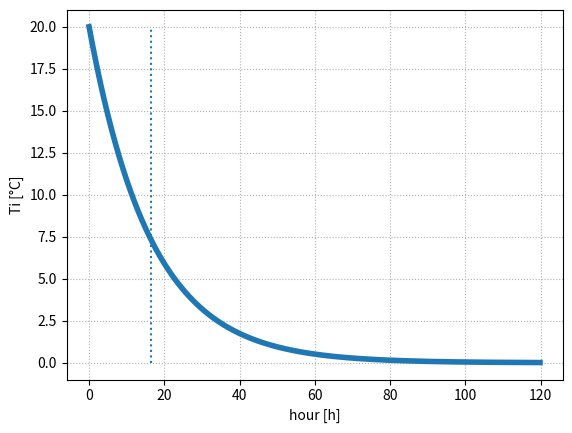
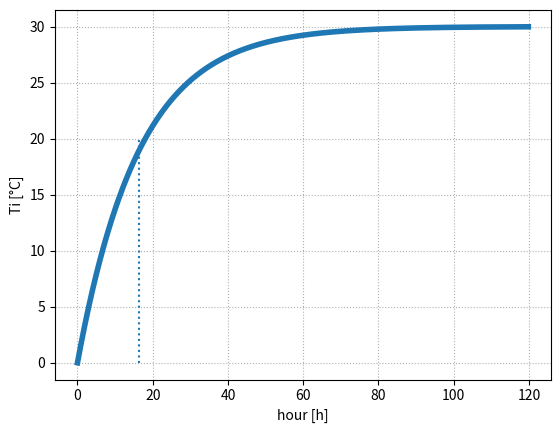
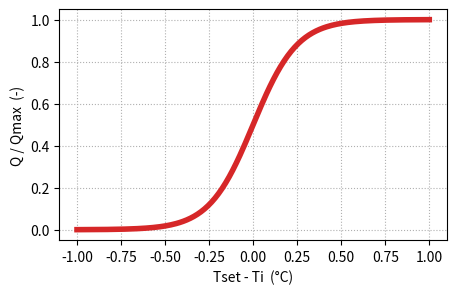
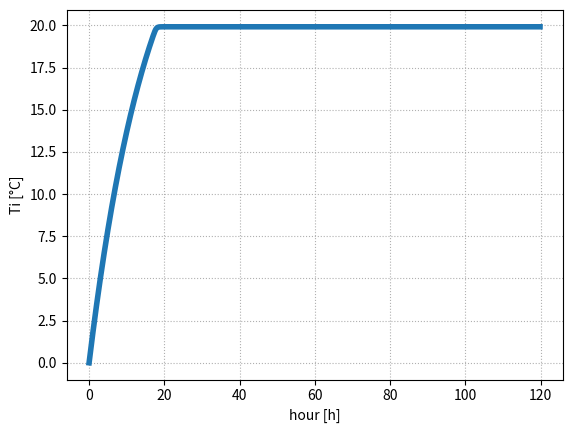
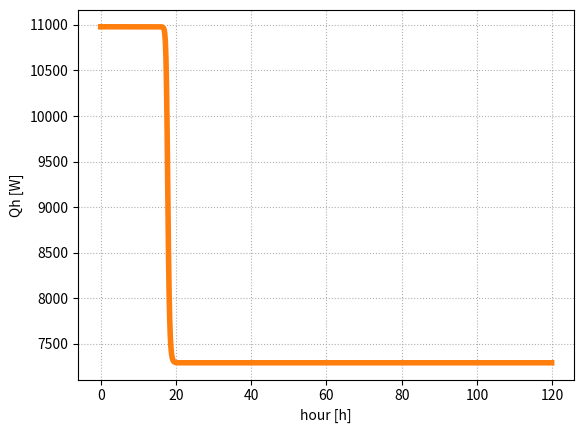

Generate these figures, in order, with matplotlib:
import pandas as pd
import os
import numpy as np
import matplotlib.pyplot as plt
from scipy.integrate import odeint

Afloor      = 10 * 10
V           = Afloor * 4
HT          = 207
HVsup       = 146
HVie        = 13
H           = HT + HVsup + HVie
Qhnom       = H * 30

c_eff_Whm3K = 15           # Wh/m3-K (Heavy: 50, Light : 15)
C_eff_WhK   = V * c_eff_Whm3K
C           = 3600 * C_eff_WhK # J/K

tau_h       = C_eff_WhK / H
tau         = C / H

round(tau_h,1), round(tau/3600,1)

timestep = 600 # s

n_days  = 5
n_hours = 24 * n_days
ts      = 3600 * np.arange(0, n_hours, timestep/3600)
hr      = ts /(3600)

Te      = 0 
Qh      = 0

Tinit   = 20

def dT_t (Ti, t):
    dTi_t = H * (Te - Ti) / C + Qh / C
    return dTi_t

Ti = odeint(dT_t, Tinit, ts)

plt.xlabel('hour [h]')
plt.ylabel('Ti [°C]')
plt.grid(linestyle = 'dotted')
plt.vlines(tau_h, 0, 20, linestyle = 'dotted')
plot = plt.plot(hr, Ti, color = 'C0', linewidth=4);

n_days  = 5
n_hours = 24 * n_days
ts      = 3600 * np.arange(0, n_hours, timestep/3600)
hr      = ts /(3600)

Te      = 0 
Qh      = Qhnom 

Tinit   = 0

def dT_t (Ti, t):
    dTi_t = H * (Te - Ti) / C + Qh / C
    return dTi_t

Ti = odeint(dT_t, Tinit, ts)

plt.xlabel('hour [h]')
plt.ylabel('Ti [°C]')
plt.grid(linestyle = 'dotted')
# plt.hlines(20, 0, 20, linestyle = 'dotted')
plt.vlines(tau_h, 0, 20, linestyle = 'dotted')
plot = plt.plot(hr, Ti, color = 'C0', linewidth=4);

def f(x) :
    return 1 / (1 + np.exp(-x/0.125))

x = np.linspace(-1, 1, 200) 
y = np.array([f(xi) for xi in x])

plt.figure(figsize = (5,3))
plt.grid(linestyle = 'dotted')
plt.xlabel('Tset - Ti  (°C)')
plt.ylabel('Q / Qmax  (-)')
plt.plot(x, y, color = 'C3', linewidth=4);

n_days  = 5
n_hours = 24 * n_days
ts      = 3600 * np.arange(0, n_hours, timestep/3600)
hr      = ts /(3600)

Te      = 0 
Qhmax   = Qhnom 
Tset    = 20

def Qh(Ti):
    Xh = 1/(1 + np.exp( (Ti - Tset)/0.125 ) )
    Qh = Xh * Qhmax
    return Qh

Tinit     = 0

def dT_t (Ti, t):
    dTi_t = H * (Te - Ti) / C + Qh(Ti) /C
    return dTi_t

Ti = odeint(dT_t, Tinit, ts)


plt.xlabel('hour [h]')
plt.ylabel('Ti [°C]')
plt.grid(linestyle = 'dotted')
plot = plt.plot(hr, Ti, color = 'C0', linewidth=4);

Qhi = [Qh(Tii) for Tii in Ti]

plt.xlabel('hour [h]')
plt.ylabel('Qh [W]')
plt.grid(linestyle = 'dotted')
plot = plt.plot(hr, Qhi, color = 'C1', linewidth=4);
